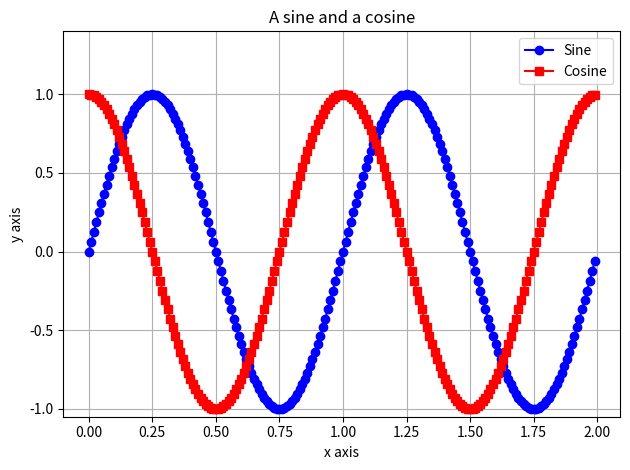

Python code for this plot:
#!/usr/bin/env python

## @file plot_legend.py
#  Python example for using a legend in a plot using matplotlib
#


import matplotlib.pyplot as plt
import numpy as np

## x array
x = np.arange(0.0, 2.0, 0.01)               # Array 0-2 with steps of 0.01

## Sine array
ys = np.sin(2*np.pi*x)                      # sin(2pi x)
## Cosine array
yc = np.cos(2*np.pi*x)                      # cos(2pi x)

plt.ylim(-1.05,1.4)                             # Extend the horizontal plot range (before plotting) to create room for the legend box

line_sin, = plt.plot(x, ys, 'b-o', label="Sine")   # Plot sine
line_cos, = plt.plot(x, yc, 'r-s', label="Cosine") # Plot cosine

plt.legend(handles=[line_sin,line_cos])     # Create legend

plt.xlabel('x axis')                        # Label the horizontal axis
plt.ylabel('y axis')                        # Label the vertical axis
plt.title('A sine and a cosine')            # Plot title
plt.grid(True)                              # Plot a grid

plt.tight_layout()                          # Use narrow margins
plt.savefig("plot_legend.png")              # Save the plot as png
#plt.show()                                  # Show the plot to screen


